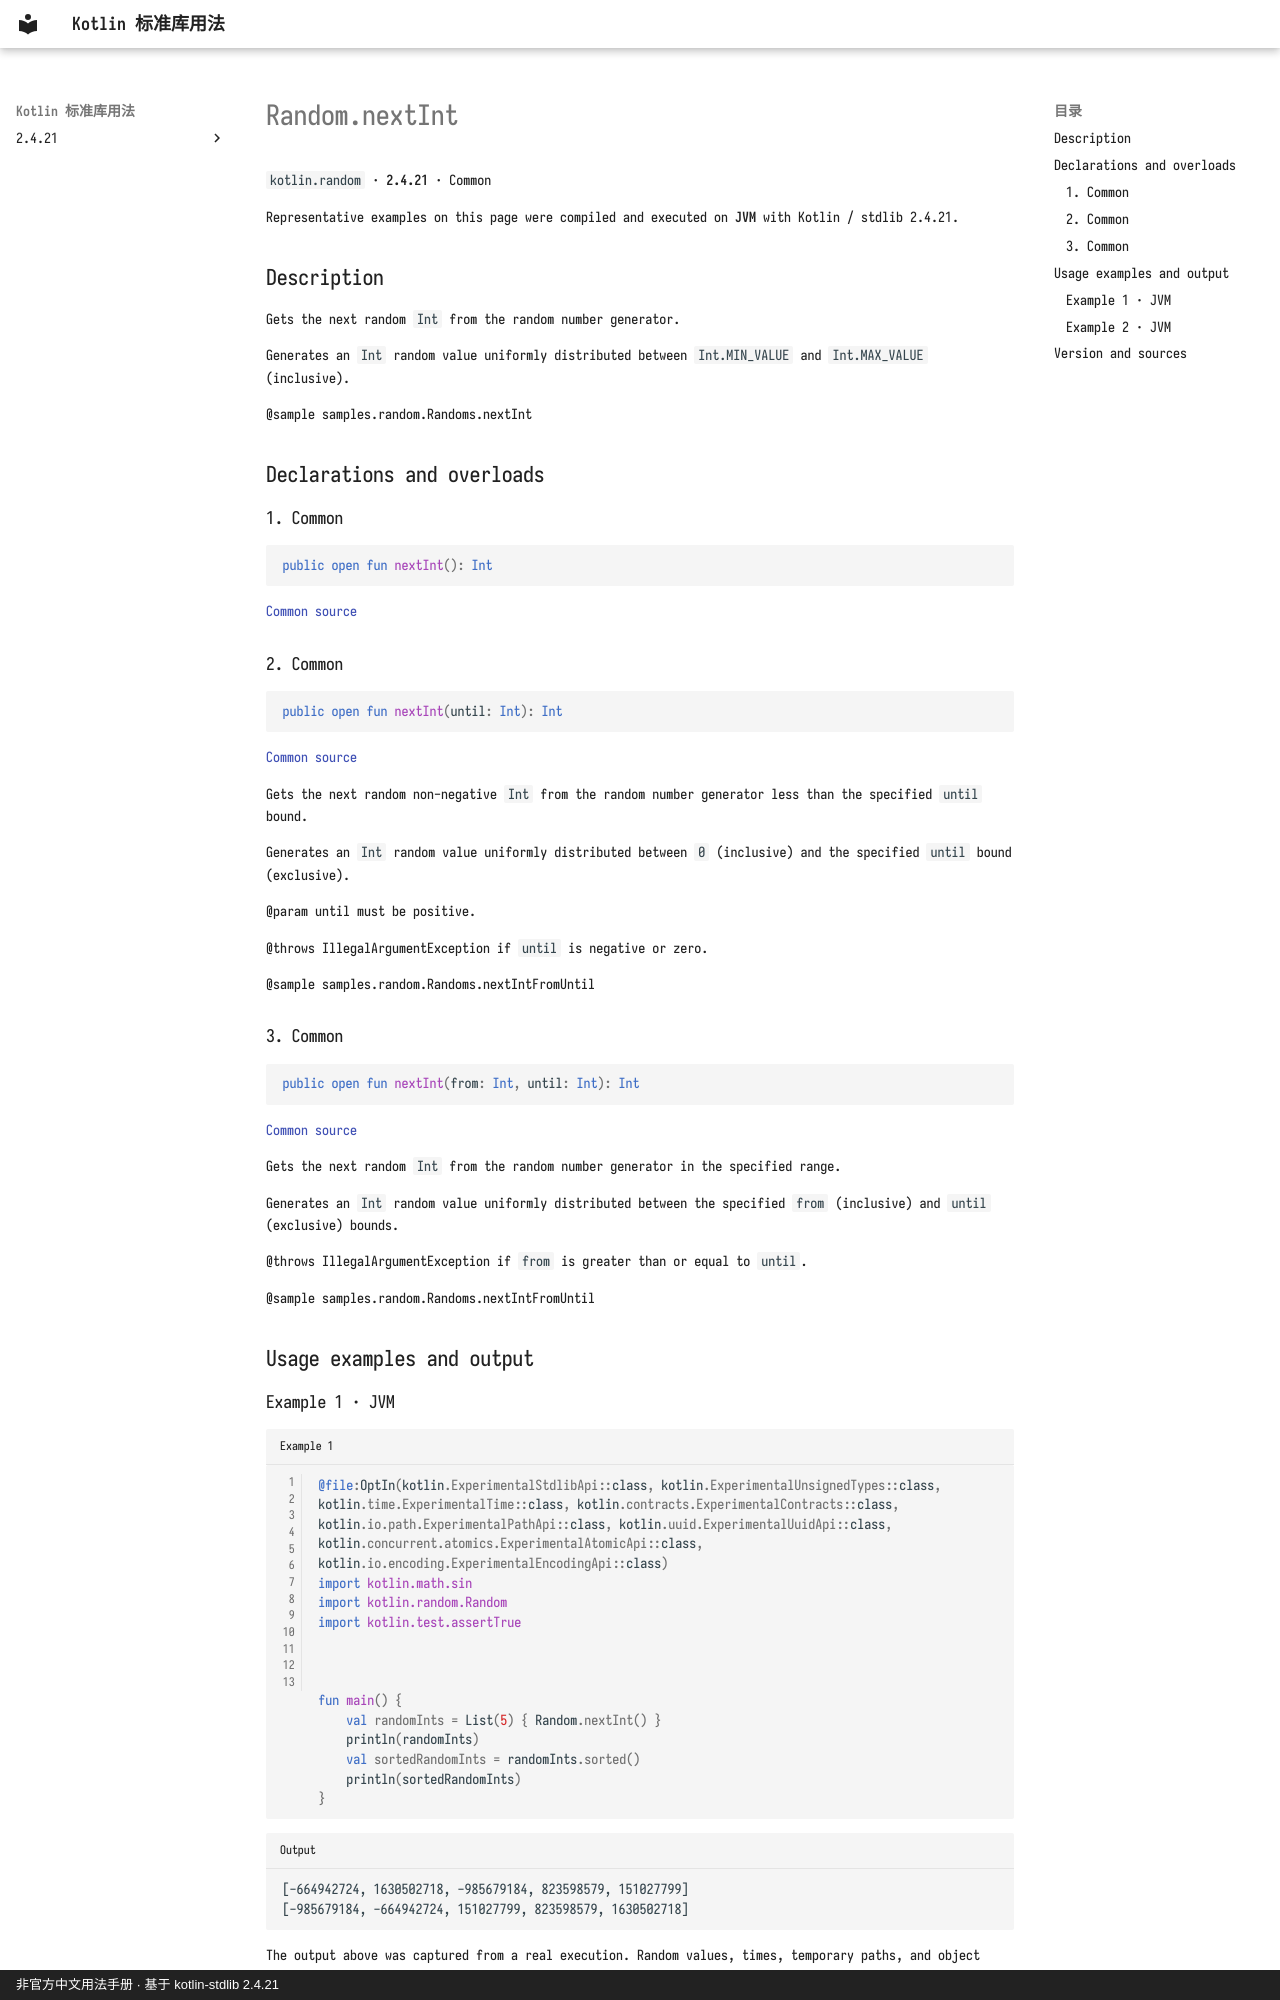

repository: oooooooko/kotlin-stdlib-docs · page: en/api/kotlin.random/random-nextint--de73aeb8/index.html · generator: mkdocs · copyright: 非官方中文用法手册 · 基于 kotlin-stdlib 2.4.21

# Random.nextInt

`kotlin.random` · **2.4.21** · Common

Representative examples on this page were compiled and executed on **JVM** with Kotlin / stdlib 2.4.21.

## Description

Gets the next random `Int` from the random number generator.

Generates an `Int` random value uniformly distributed between `Int.MIN_VALUE` and `Int.MAX_VALUE` (inclusive).

@sample samples.random.Randoms.nextInt

## Declarations and overloads

### 1. Common

```kotlin
public open fun nextInt(): Int
```

[Common source](https://github.com/JetBrains/kotlin/blob/v2.4.21/libraries/stdlib/src/kotlin/random/Random.kt#L35)

### 2. Common

```kotlin
public open fun nextInt(until: Int): Int
```

[Common source](https://github.com/JetBrains/kotlin/blob/v2.4.21/libraries/stdlib/src/kotlin/random/Random.kt#L44)

Gets the next random non-negative `Int` from the random number generator less than the specified `until` bound.

Generates an `Int` random value uniformly distributed between `0` (inclusive) and the specified `until` bound (exclusive).

@param until must be positive.

@throws IllegalArgumentException if `until` is negative or zero.

@sample samples.random.Randoms.nextIntFromUntil

### 3. Common

```kotlin
public open fun nextInt(from: Int, until: Int): Int
```

[Common source](https://github.com/JetBrains/kotlin/blob/v2.4.21/libraries/stdlib/src/kotlin/random/Random.kt#L57)

Gets the next random `Int` from the random number generator in the specified range.

Generates an `Int` random value uniformly distributed between the specified `from` (inclusive) and `until` (exclusive) bounds.

@throws IllegalArgumentException if `from` is greater than or equal to `until`.

@sample samples.random.Randoms.nextIntFromUntil

## Usage examples and output

### Example 1 · JVM

```kotlin title="Example 1" linenums="1"
@file:OptIn(kotlin.ExperimentalStdlibApi::class, kotlin.ExperimentalUnsignedTypes::class, kotlin.time.ExperimentalTime::class, kotlin.contracts.ExperimentalContracts::class, kotlin.io.path.ExperimentalPathApi::class, kotlin.uuid.ExperimentalUuidApi::class, kotlin.concurrent.atomics.ExperimentalAtomicApi::class, kotlin.io.encoding.ExperimentalEncodingApi::class)
import kotlin.math.sin
import kotlin.random.Random
import kotlin.test.assertTrue



fun main() {
    val randomInts = List(5) { Random.nextInt() }
    println(randomInts)
    val sortedRandomInts = randomInts.sorted()
    println(sortedRandomInts)
}
```

```text title="Output"
[-664942724, 1630502718, -985679184, 823598579, 151027799]
[-985679184, -664942724, 151027799, 823598579, 1630502718]
```

The output above was captured from a real execution. Random values, times, temporary paths, and object identities can vary between runs and environments.

This edge-case sample also uses assertions from `kotlin-test:2.4.21`.

[Sample source](https://github.com/JetBrains/kotlin/blob/v2.4.21/libraries/stdlib/samples/test/samples/random/randoms.kt#L111)
